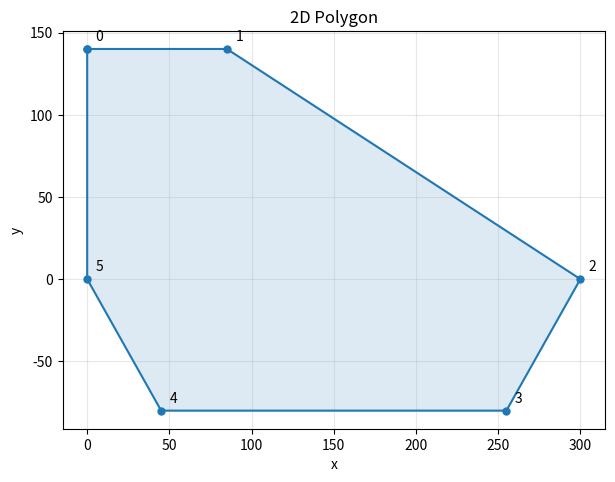

Generate this figure with matplotlib:
#!/usr/bin/env python3
"""Plot one 2D polygon from ordered points written directly in this file."""

from __future__ import annotations

import argparse
from pathlib import Path
from typing import Iterable


Point2D = tuple[float, float]


# Edit these points directly. The script draws them in order and closes the polygon automatically.
POINTS: list[Point2D] = [
    (0.0, 140.0),
    (85, 140),
    (300, 0),
    (255, -80),
    (45, -80),
    (0,0)
]

TITLE = "2D Polygon"


def validate_points(points: Iterable[Point2D]) -> list[Point2D]:
    """Validate and normalize a polygon point sequence."""

    pts = [(float(x), float(y)) for x, y in points]
    base = pts[:-1] if len(pts) >= 2 and pts[0] == pts[-1] else pts
    if len(base) < 3:
        raise ValueError("A polygon needs at least three vertices.")
    return pts


def closed_polygon(points: Iterable[Point2D]) -> list[Point2D]:
    """Return polygon vertices with exactly one closing point."""

    pts = validate_points(points)
    if pts[0] == pts[-1]:
        return pts
    return [*pts, pts[0]]


def plot_polygon(
    points: Iterable[Point2D],
    *,
    title: str,
    annotate_points: bool = True,
    save_path: Path | None = None,
    show: bool = True,
) -> None:
    """Draw one closed polygon."""

    import matplotlib.pyplot as plt

    pts = validate_points(points)
    outline = closed_polygon(pts)

    fig, ax = plt.subplots(figsize=(7.0, 7.0))
    xs = [x for x, _ in outline]
    ys = [y for _, y in outline]

    ax.plot(xs, ys, "-o", linewidth=1.5, markersize=5.0, color="tab:blue")
    ax.fill(xs, ys, alpha=0.15, color="tab:blue")

    if annotate_points:
        for idx, (x, y) in enumerate(pts):
            ax.annotate(str(idx), (x, y), xytext=(6, 6), textcoords="offset points")

    ax.set_title(title)
    ax.set_xlabel("x")
    ax.set_ylabel("y")
    ax.grid(True, alpha=0.3)
    ax.set_aspect("equal", adjustable="box")

    if save_path is not None:
        save_path.parent.mkdir(parents=True, exist_ok=True)
        fig.savefig(save_path, dpi=200, bbox_inches="tight")
        print(f"Saved plot: {save_path}")

    if show:
        plt.show()
    else:
        plt.close(fig)


def main() -> int:
    parser = argparse.ArgumentParser(description="Plot one 2D polygon from ordered points defined in this script.")
    parser.add_argument("--save", type=Path, default=None, help="Optional output image path, such as polygon.png")
    parser.add_argument("--title", type=str, default=TITLE, help="Figure title")
    parser.add_argument("--hide-labels", action="store_true", help="Do not show point indices")
    parser.add_argument("--no-show", action="store_true", help="Do not open an interactive window")
    args = parser.parse_args()

    plot_polygon(
        POINTS,
        title=args.title,
        annotate_points=not args.hide_labels,
        save_path=args.save,
        show=not args.no_show,
    )
    return 0


if __name__ == "__main__":
    raise SystemExit(main())
